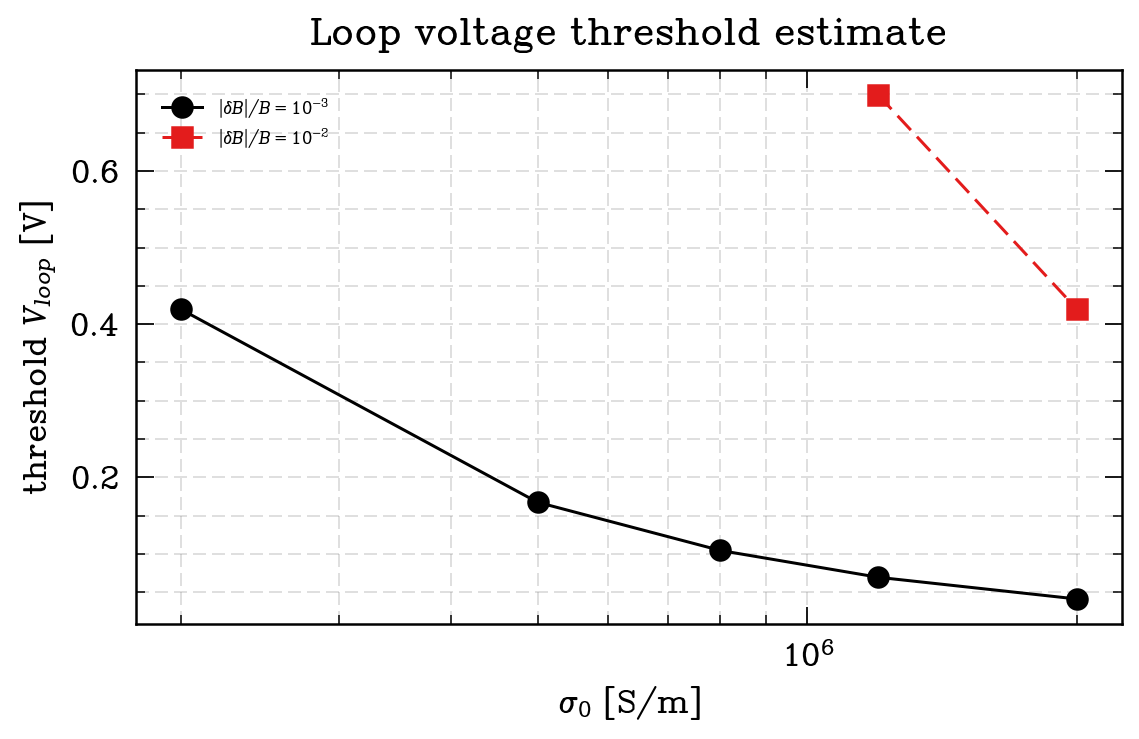

Data behind this chart, as committed beside it:
sigma0, vloop_two_way_threshold, vloop_strong_threshold, max_feedback_at_max_voltage
200000, 0.4194, nan, 0.002383
500000, 0.1676, nan, 0.005958
800000, 0.1046, nan, 0.009534
1200000, 0.06967, 0.6992, 0.0143
2000000, 0.04133, 0.4194, 0.02383
